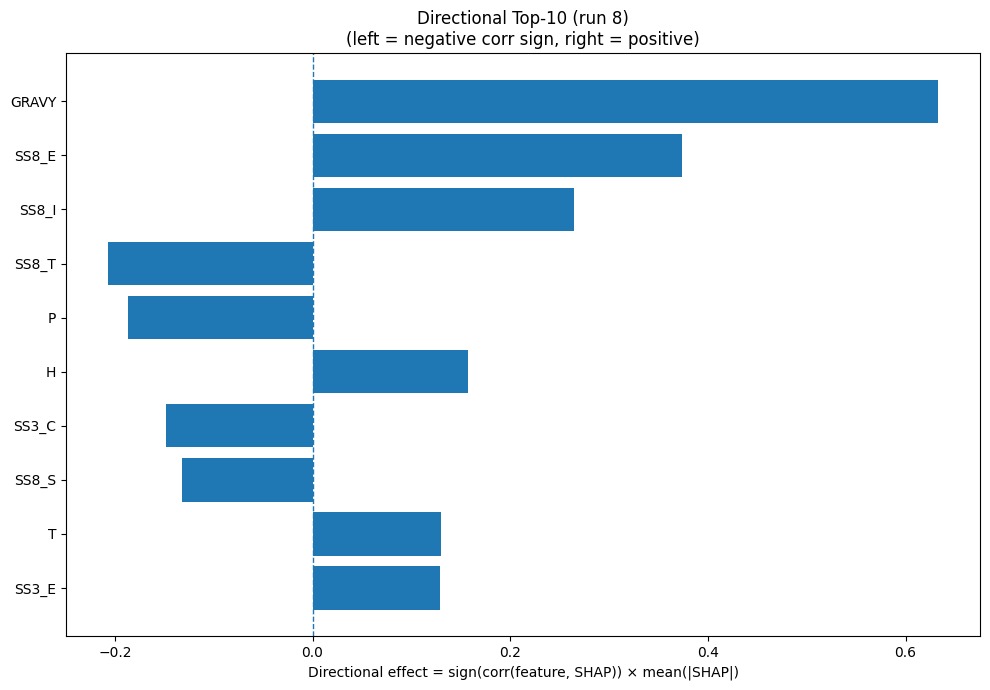

Source data for this figure (header and first rows):
Index, Feature, CorrSign, MeanAbsSHAP, DirectionalEffect
32, GRAVY, 1.0, 0.6332, 0.6332
24, SS8_E, 1.0, 0.3737, 0.3737
26, SS8_I, 1.0, 0.2648, 0.2648
28, SS8_T, -1.0, 0.2073, -0.2073
12, P, -1.0, 0.1864, -0.1864
6, H, 1.0, 0.1571, 0.1571
22, SS3_C, -1.0, 0.148, -0.148
29, SS8_S, -1.0, 0.1325, -0.1325
16, T, 1.0, 0.1304, 0.1304
21, SS3_E, 1.0, 0.129, 0.129
0, A, -1.0, 0.1082, -0.1082
11, N, 1.0, 0.101, 0.101
4, F, -1.0, 0.09981, -0.09981
2, D, -1.0, 0.09811, -0.09811
25, SS8_G, -1.0, 0.09465, -0.09465
13, Q, 1.0, 0.09158, 0.09158
5, G, 1.0, 0.08237, 0.08237
3, E, 1.0, 0.07784, 0.07784
15, S, -1.0, 0.0627, -0.0627
27, SS8_B, -1.0, 0.05273, -0.05273
18, W, -1.0, 0.05013, -0.05013
30, SS8_-, 1.0, 0.04888, 0.04888
8, K, 1.0, 0.04489, 0.04489
31, ASA, 1.0, 0.0414, 0.0414
17, V, 1.0, 0.0396, 0.0396
23, SS8_H, -1.0, 0.02947, -0.02947
33, AROM, -1.0, 0.02872, -0.02872
7, I, 1.0, 0.02853, 0.02853
14, R, -1.0, 0.02635, -0.02635
10, M, -1.0, 0.025, -0.025
1, C, 1.0, 0.02333, 0.02333
20, SS3_H, 1.0, 0.02154, 0.02154
19, Y, 1.0, 0.02129, 0.02129
9, L, -1.0, 0.02121, -0.02121
